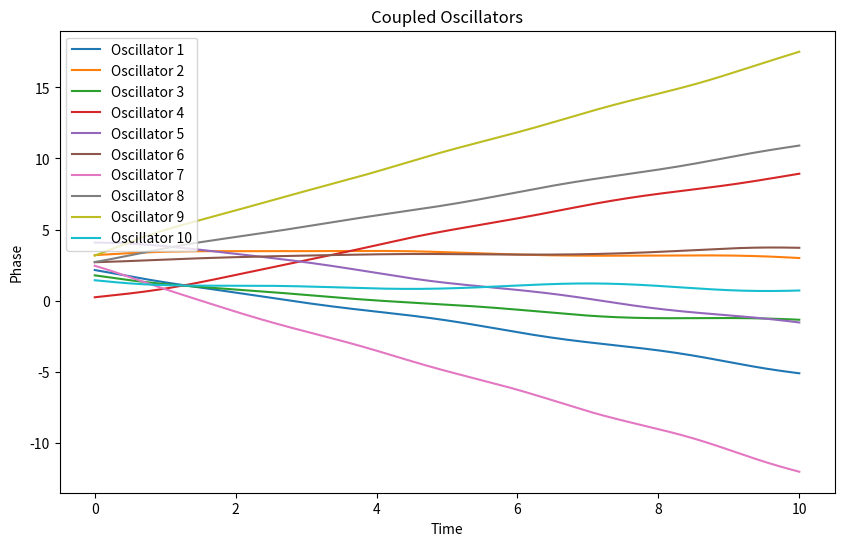

Generate this figure with matplotlib:
import matplotlib.pyplot as plt
import numpy as np


def coupled_oscillators(n: int = 10, k: float = 1.0, t: float = 10.0, dt: float = 0.01):
    """
    Reference: Biological rhythms and the behavior of populations of coupled oscillators
    https://www.sciencedirect.com/science/article/pii/0022519367900513

    Parameters
    ----------
    n : int, optional
        The number of oscillators, by default 10.
    k : float, optional
        The coupling strength, by default 1.0.
    t : float, optional
        The total simulation time, by default 10.0.
    dt : float, optional
        The time step size, by default 0.01.
    """
    # Parameters
    steps = int(t / dt)

    # Initial conditions
    theta = np.random.rand(n) * 2 * np.pi
    omega = np.random.randn(n)

    # Initialize array to store the phases over time
    theta_over_time = np.zeros((n, steps))

    # Simulation
    for s in range(steps):
        dtheta = omega + (k / n) * np.sum(np.sin(theta[:, None] - theta), axis=1)
        theta += dtheta * dt
        theta_over_time[:, s] = theta

    # Plotting
    plt.figure(figsize=(10, 6))
    for i in range(n):
        plt.plot(
            np.linspace(0, t, steps), theta_over_time[i, :], label=f"Oscillator {i + 1}"
        )
    plt.xlabel("Time")
    plt.ylabel("Phase")
    plt.title("Coupled Oscillators")
    plt.legend()
    plt.show()


if __name__ == "__main__":
    coupled_oscillators()
